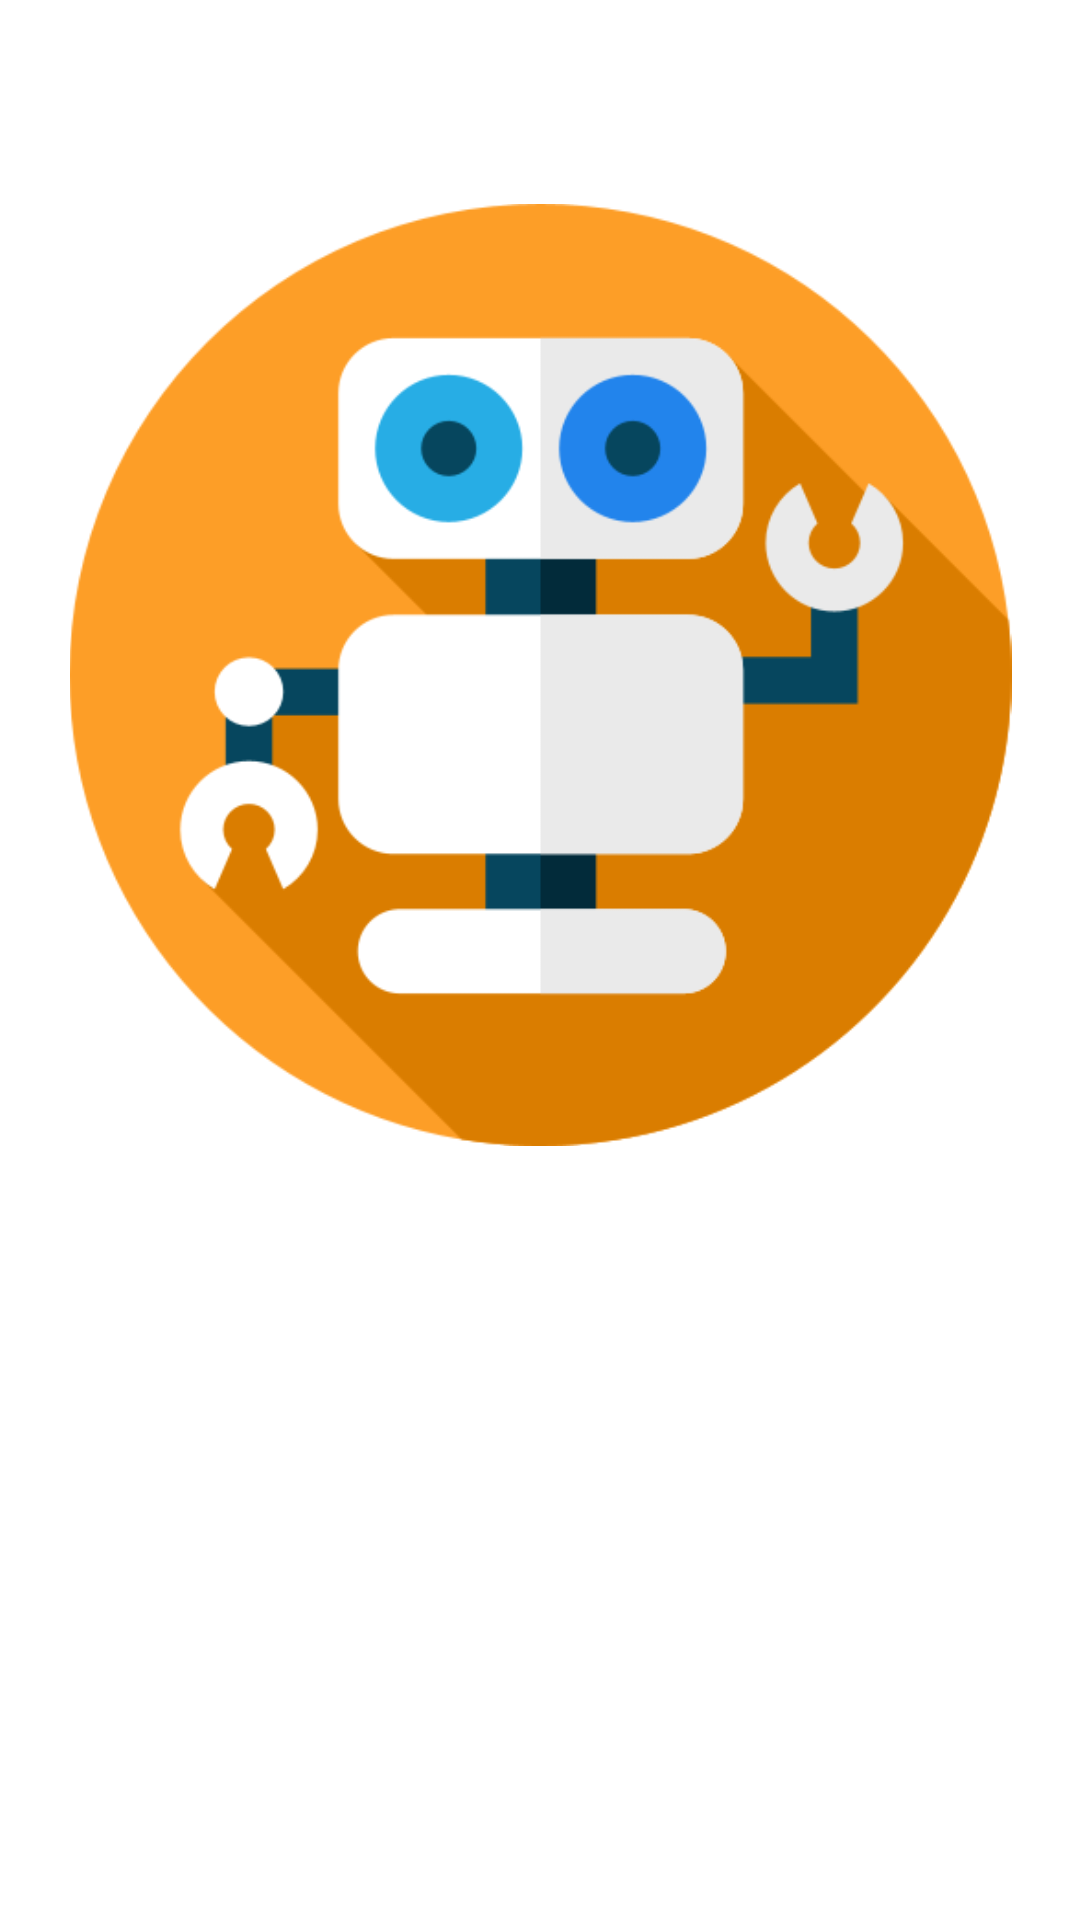

Here is an Android app screen rendered from its layout file. Give the layout XML and the strings, colors and styles it references.
<!-- AndroidManifest.xml: application theme Theme.RoboController -->
<!-- res/layout/activity_parent.xml -->
<?xml version="1.0" encoding="utf-8"?>
<androidx.constraintlayout.widget.ConstraintLayout xmlns:android="http://schemas.android.com/apk/res/android"
    xmlns:app="http://schemas.android.com/apk/res-auto"
    xmlns:tools="http://schemas.android.com/tools"
    android:layout_width="match_parent"
    android:layout_height="match_parent"
    tools:context=".ParentActivity" >

    <ImageView
        android:id="@+id/imageView"
        android:layout_width="349dp"
        android:layout_height="314dp"
        android:layout_marginStart="4dp"
        android:layout_marginTop="68dp"
        android:layout_marginEnd="4dp"
        app:layout_constraintEnd_toEndOf="parent"
        app:layout_constraintStart_toStartOf="parent"
        app:layout_constraintTop_toTopOf="parent"
        app:srcCompat="@drawable/robot" />

    <ProgressBar
        android:id="@+id/progressBar"
        style="?android:attr/progressBarStyle"
        android:layout_width="93dp"
        android:layout_height="75dp"
        android:layout_marginTop="72dp"
        android:visibility="invisible"
        app:layout_constraintBottom_toBottomOf="parent"
        app:layout_constraintEnd_toEndOf="parent"
        app:layout_constraintStart_toStartOf="parent"
        app:layout_constraintTop_toBottomOf="@+id/imageView"
        app:layout_constraintVertical_bias="0.243" />
</androidx.constraintlayout.widget.ConstraintLayout>
<!-- resources referenced by this layout -->
<resources>
  <!-- drawable robot: png bitmap (drawable, 23211 bytes) -->
  <style name="Theme.RoboController" parent="Theme.MaterialComponents.DayNight.DarkActionBar">
          
          <item name="colorPrimary">@color/teal_200</item>
          <item name="colorPrimaryVariant">@color/teal_700</item>
          <item name="colorOnPrimary">@color/white</item>
          
          <item name="colorSecondary">@color/purple_500</item>
          <item name="colorSecondaryVariant">@color/purple_700</item>
          <item name="colorOnSecondary">@color/black</item>
          
          <item name="android:statusBarColor" tools:targetApi="l">?attr/colorPrimaryVariant</item>
          
      </style>
  <!-- not gathered from this repository: default colours our renderer supplied (Android Studio template values) -->
  <color name="purple_500">#FF6200EE</color>
  <color name="purple_700">#FF3700B3</color>
  <color name="teal_200">#FF03DAC5</color>
  <color name="teal_700">#FF018786</color>
  <color name="black">#FF000000</color>
  <color name="white">#FFFFFFFF</color>
</resources>
